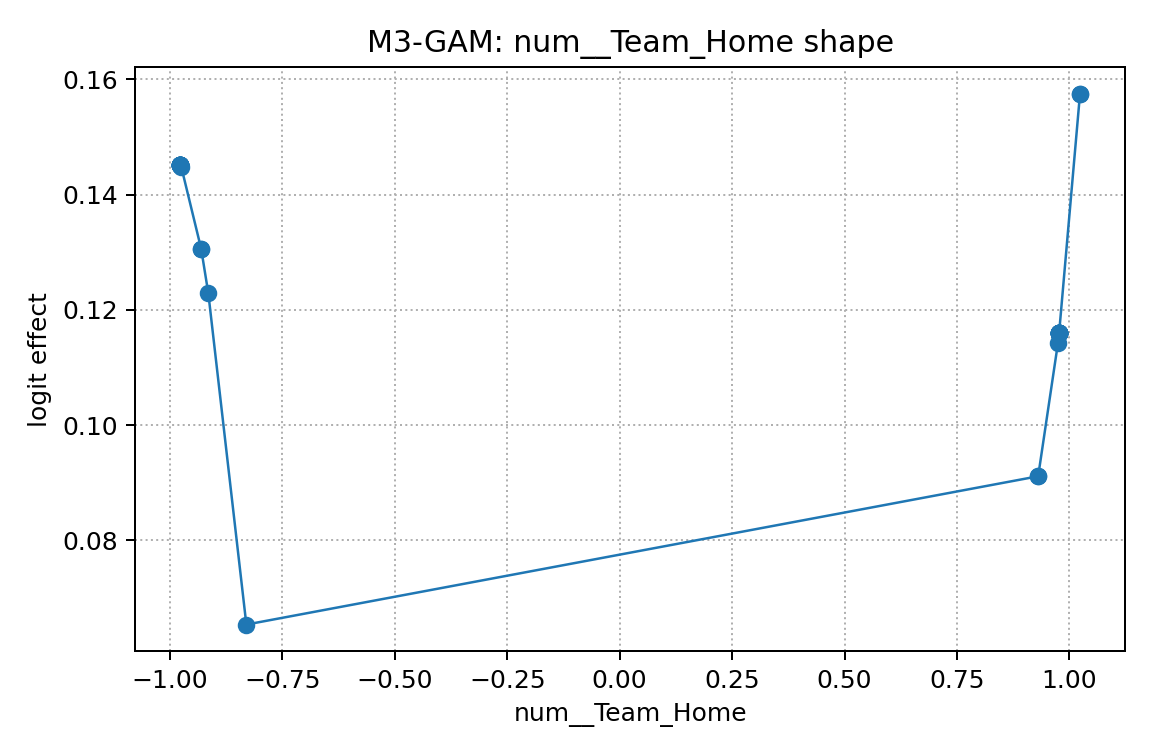

The file beside this chart, header and first rows:
x, effect
-0.977, 0.1452
-0.977, 0.1452
-0.977, 0.1452
-0.977, 0.1452
-0.977, 0.1452
-0.977, 0.1452
-0.977, 0.1452
-0.977, 0.1452
-0.977, 0.1452
-0.977, 0.1452
-0.977, 0.1452
-0.977, 0.1452
-0.977, 0.1452
-0.977, 0.1452
-0.977, 0.1452
-0.977, 0.1452
-0.9747, 0.1448
-0.9305, 0.1306
-0.9305, 0.1306
-0.9147, 0.1229
-0.8301, 0.06542
0.9305, 0.09113
0.9305, 0.09113
0.9747, 0.1143
0.977, 0.1159
0.977, 0.1159
0.977, 0.1159
0.977, 0.1159
0.977, 0.1159
0.977, 0.1159
0.977, 0.1159
0.977, 0.1159
0.977, 0.1159
0.977, 0.1159
0.977, 0.1159
0.977, 0.1159
0.977, 0.1159
0.977, 0.1159
0.977, 0.1159
1.024, 0.1575
1.024, 0.1575
